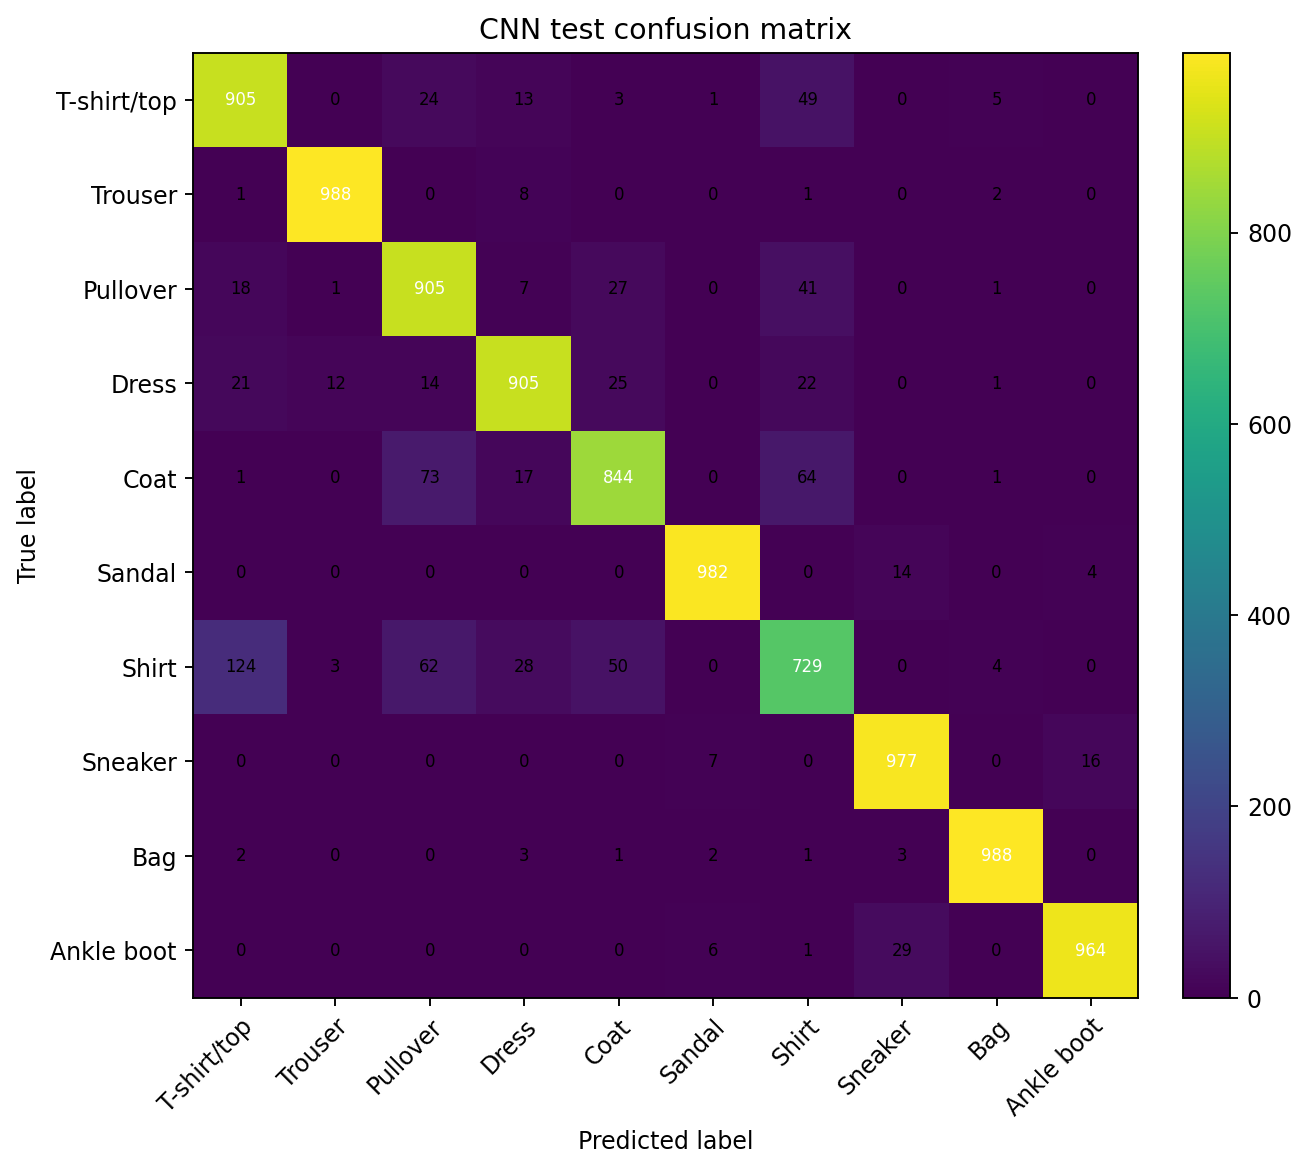

Source data for this figure (header and first rows):
true/predicted, T-shirt/top, Trouser, Pullover, Dress, Coat, Sandal, Shirt, Sneaker, Bag, Ankle boot
T-shirt/top, 905, 0, 24, 13, 3, 1, 49, 0, 5, 0
Trouser, 1, 988, 0, 8, 0, 0, 1, 0, 2, 0
Pullover, 18, 1, 905, 7, 27, 0, 41, 0, 1, 0
Dress, 21, 12, 14, 905, 25, 0, 22, 0, 1, 0
Coat, 1, 0, 73, 17, 844, 0, 64, 0, 1, 0
Sandal, 0, 0, 0, 0, 0, 982, 0, 14, 0, 4
Shirt, 124, 3, 62, 28, 50, 0, 729, 0, 4, 0
Sneaker, 0, 0, 0, 0, 0, 7, 0, 977, 0, 16
Bag, 2, 0, 0, 3, 1, 2, 1, 3, 988, 0
Ankle boot, 0, 0, 0, 0, 0, 6, 1, 29, 0, 964
